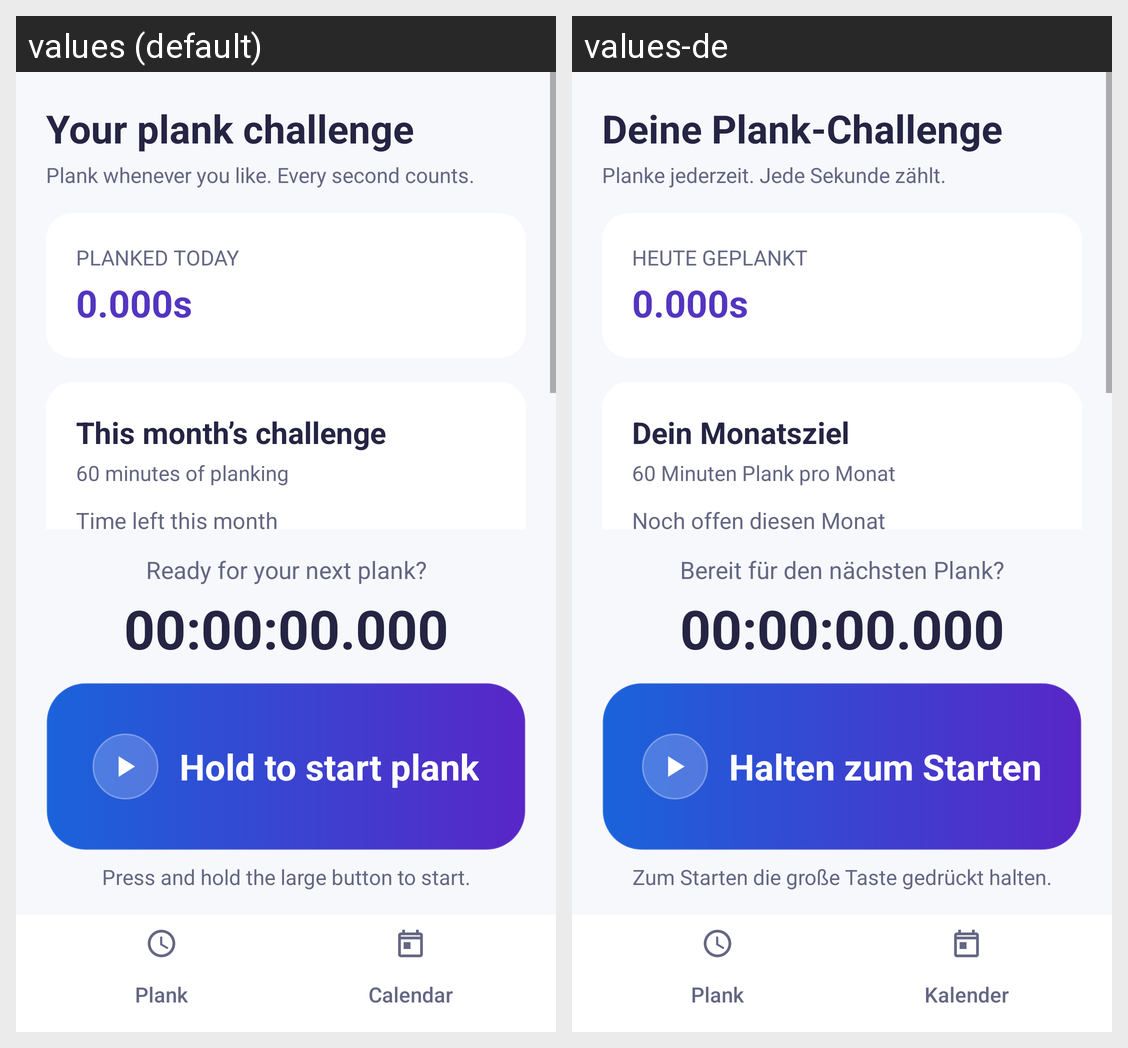

Strings drawn on this Android screen and how each of the app's shown locales translates them:
Android screen res/layout/activity_main.xml rendered under 2 locales, left to right: values (default), values-de. Device: Nexus 5 (rendered at 1080×1920; each locale shown at half size, 540×960, under a caption strip naming it); theme Theme.Plankr.
Strings drawn on this screen, with the default value and each locale's value (text and hints the layout hard-codes, and strings that could not be matched under every locale, appear in the picture but are not listed):

track_heading
  values: Your plank challenge
  values-de: Deine Plank-Challenge

tagline
  values: Plank whenever you like. Every second counts.
  values-de: Planke jederzeit. Jede Sekunde zählt.

today_label
  values: PLANKED TODAY
  values-de: HEUTE GEPLANKT

monthly_goal_heading
  values: This month’s challenge
  values-de: Dein Monatsziel

monthly_goal_target
  values: 60 minutes of planking
  values-de: 60 Minuten Plank pro Monat

remaining_this_month
  values: Time left this month
  values-de: Noch offen diesen Monat

ready_to_track
  values: Ready for your next plank?
  values-de: Bereit für den nächsten Plank?

start_working
  values: Hold to start plank
  values-de: Halten zum Starten

start_hint
  values: Press and hold the large button to start.
  values-de: Zum Starten die große Taste gedrückt halten.

track_tab
  values: Plank
  values-de: Plank

calendar_tab
  values: Calendar
  values-de: Kalender
